Dataset: dataset (GitHub, sjsarvesh8778466116-cmyk/AUXONOVA). Classes: glioma, meningioma, no tumor, pituitary tumor.

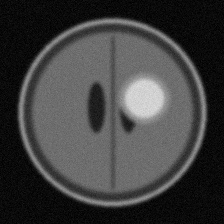
Label: glioma

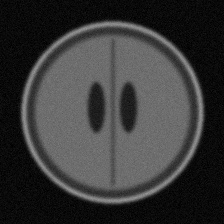
Label: no tumor

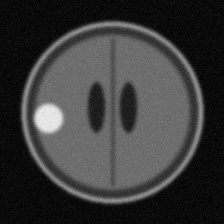
Label: meningioma

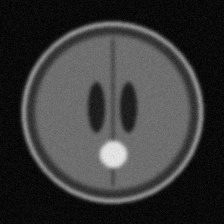
Label: pituitary tumor

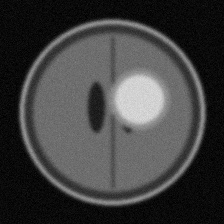
Label: glioma

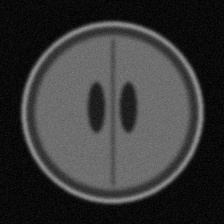
Label: no tumor
